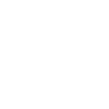
t = 0.00 s
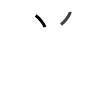
t = 1.75 s
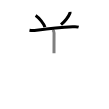
t = 3.50 s
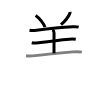
t = 5.50 s
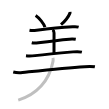
t = 7.25 s
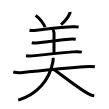
t = 9.00 s

The animated SVG that drew these frames (rendered in a browser with its animation timeline set to each time). Animation: 9 SMIL elements (animate=9); one cycle of 9.00 s.

<svg width="109px" height="109px" viewBox="0 0 px 109px" xmlns="http://www.w3.org/2000/svg" xmlns:xlink="http://www.w3.org/1999/xlink" xml:space="preserve" version="1.1"  baseProfile="full">
<path d="M35.64,15.4c3.28,2.07,8.47,8.53,9.29,11.76" style="fill:none;stroke:black;stroke-width:3;opacity:0">
  <animate attributeType="CSS" attributeName="opacity" from="0" to="1" begin="0s" dur="1s" repeatCount="Indefinite" fill="freeze" />
</path>
<path d="M70,11.82c0.03,0.32,0.12,0.85-0.06,1.29c-1.32,3.33-3.19,6.58-8.94,11.58" style="fill:none;stroke:black;stroke-width:3;opacity:0">
  <animate attributeType="CSS" attributeName="opacity" from="0" to="1" begin="1s" dur="1s" repeatCount="Indefinite" fill="freeze" />
</path>
<path d="M29.5,30.21c2.61,0.49,4.98,0.28,7.09,0.03c7.38-0.89,28.24-2.94,36.17-3.44c1.94-0.12,3.96-0.26,5.87,0.28" style="fill:none;stroke:black;stroke-width:3;opacity:0">
  <animate attributeType="CSS" attributeName="opacity" from="0" to="1" begin="2s" dur="1s" repeatCount="Indefinite" fill="freeze" />
</path>
<path d="M52.49,29.82c0.86,0.5,1.55,2.24,1.55,3.25c0,6-0.04,12.25-0.04,20.25" style="fill:none;stroke:black;stroke-width:3;opacity:0">
  <animate attributeType="CSS" attributeName="opacity" from="0" to="1" begin="3s" dur="1s" repeatCount="Indefinite" fill="freeze" />
</path>
<path d="M31.75,42.71c1.88,0.49,4.73,0.29,6.71,0.02c7.22-0.98,21.44-2.77,30.92-3.56c2.09-0.17,4.13-0.23,6.37,0.16" style="fill:none;stroke:black;stroke-width:3;opacity:0">
  <animate attributeType="CSS" attributeName="opacity" from="0" to="1" begin="4s" dur="1s" repeatCount="Indefinite" fill="freeze" />
</path>
<path d="M26,55.77c3.19,0.43,6.1,0.21,9.04-0.15c8.29-0.99,29.45-3,37.93-3.74c2.86-0.25,6.06-0.44,8.9,0.23" style="fill:none;stroke:black;stroke-width:3;opacity:0">
  <animate attributeType="CSS" attributeName="opacity" from="0" to="1" begin="5s" dur="1s" repeatCount="Indefinite" fill="freeze" />
</path>
<path d="M13.25,71.93c2.84,0.73,6.21,0.84,9.28,0.52c18.2-1.88,42.94-4.54,62.13-5.82c3.39-0.22,7.2-0.37,10.22,0.19" style="fill:none;stroke:black;stroke-width:3;opacity:0">
  <animate attributeType="CSS" attributeName="opacity" from="0" to="1" begin="6s" dur="1s" repeatCount="Indefinite" fill="freeze" />
</path>
<path d="M52.93,57.82c0.32,1.12,0.29,2.29,0.06,3.54c-3.62,19.58-16.49,33.21-34.74,38.71" style="fill:none;stroke:black;stroke-width:3;opacity:0">
  <animate attributeType="CSS" attributeName="opacity" from="0" to="1" begin="7s" dur="1s" repeatCount="Indefinite" fill="freeze" />
</path>
<path d="M54,69.57c7.37,5.33,22.27,16.99,31.51,22.55c2.65,1.6,5.59,3.38,8.74,3.7" style="fill:none;stroke:black;stroke-width:3;opacity:0">
  <animate attributeType="CSS" attributeName="opacity" from="0" to="1" begin="8s" dur="1s" repeatCount="Indefinite" fill="freeze" />
</path>
</svg>
